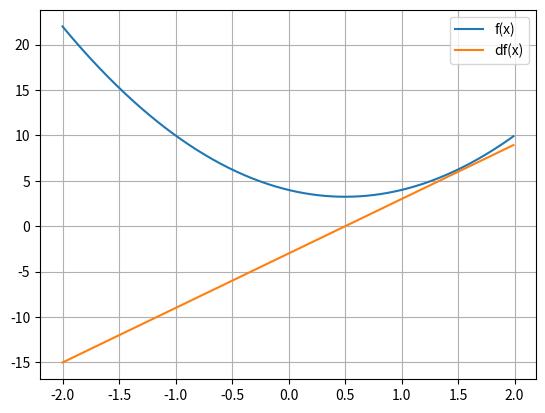

Here is the Python script that generated this plot:
import numpy as np
import matplotlib.pyplot as plt

dx = 0.01
fx = lambda x : 3 * x**2 - 3 * x + 4
dfx = lambda x : 6 * x - 3 

x = np.arange(-2, 2, step=dx)

plt.plot(x, fx(x), label='f(x)')
plt.plot(x, dfx(x), label='df(x)')

plt.grid()
plt.legend()
plt.show()
